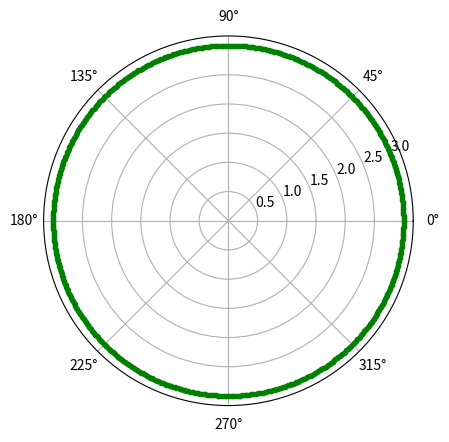

Source code (Python):
import numpy as np
import matplotlib.pyplot as plt
plt.axes(projection = 'polar')
r=3
rads = np.arange(0,(2*np.pi),0.01)
for i in rads:
    plt.polar(i,r,'g.')
plt.show()